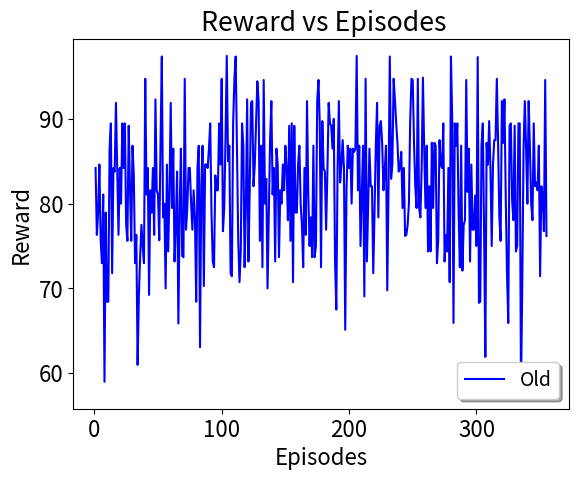

Here is the Python script that generated this plot:
import matplotlib
matplotlib.use("agg")
import matplotlib.pyplot as plt
import csv
import math
import numpy as np


def average(lista): # function to return the average of a list of data


    sum=0.0
    for l in range(0,len(lista)):
        sum=sum+lista[l] 
    return sum/len(lista)

def standardDev(lista): # function to calculate standard deviation
    sum = 0.0
    size = len(lista)
    avrg = average(lista)
    #print "average: ",avrg
    for l in range(0,len(lista)):
        sum = sum + math.pow((lista[l] - avrg), 2.0)    
    return math.sqrt(sum/(size));


x = []
y = []
topologies = ["16BA","abilene"]

########### arrivalRate20 ############
arrival_rate = "20"



lost_r= [82.05128205128204, 84.21052631578947, 81.08108108108108, 75.67567567567568, 76.31578947368422, 81.57894736842105, 72.22222222222221, 92.3076923076923, 72.5, 81.57894736842105, 76.92307692307693, 81.08108108108108, 86.48648648648648, 92.10526315789474, 55.00000000000001, 100.0, 77.5, 88.88888888888889, 73.80952380952381, 94.73684210526315, 92.10526315789474, 76.31578947368422, 78.94736842105263, 68.29268292682927, 76.92307692307693, 81.08108108108108, 89.47368421052632, 86.8421052631579, 78.94736842105263, 86.8421052631579, 86.8421052631579, 78.94736842105263, 83.78378378378379, 76.31578947368422, 66.66666666666666, 81.08108108108108, 97.2972972972973, 85.0, 89.1891891891892, 84.21052631578947, 72.5, 81.57894736842105, 87.17948717948718, 92.3076923076923, 87.17948717948718, 94.73684210526315, 76.31578947368422, 78.94736842105263, 84.21052631578947, 84.21052631578947, 94.87179487179486, 78.37837837837837, 89.1891891891892, 81.08108108108108, 70.73170731707317, 74.35897435897436, 89.47368421052632, 86.8421052631579, 76.92307692307693, 76.31578947368422, 81.57894736842105, 91.66666666666666, 92.10526315789474, 79.48717948717949, 84.21052631578947, 78.94736842105263, 79.48717948717949, 92.10526315789474, 80.55555555555556, 89.1891891891892, 86.48648648648648, 83.78378378378379, 78.04878048780488, 84.61538461538461, 86.8421052631579, 86.8421052631579, 86.11111111111111, 81.57894736842105, 89.74358974358975, 77.5, 65.0, 76.19047619047619, 84.21052631578947, 77.5, 72.97297297297297, 85.0, 89.1891891891892, 97.2972972972973, 89.1891891891892, 79.48717948717949, 74.4186046511628, 89.47368421052632, 89.47368421052632, 92.10526315789474, 78.94736842105263, 78.94736842105263, 77.5, 85.0, 92.10526315789474, 91.8918918918919, 86.8421052631579, 80.55555555555556, 78.94736842105263, 76.31578947368422, 81.57894736842105, 72.5, 84.61538461538461, 89.47368421052632, 84.21052631578947, 81.57894736842105, 82.5, 92.3076923076923, 78.04878048780488, 86.48648648648648, 78.94736842105263, 77.5, 86.8421052631579, 97.36842105263158, 78.37837837837837, 72.09302325581395, 69.04761904761905, 76.31578947368422, 82.5, 84.61538461538461, 84.61538461538461, 80.0, 82.05128205128204, 80.0, 78.37837837837837, 86.8421052631579, 73.68421052631578, 84.61538461538461, 86.8421052631579, 97.2972972972973, 70.73170731707317, 86.8421052631579, 86.48648648648648, 86.8421052631579, 76.31578947368422, 97.2972972972973, 81.57894736842105, 75.0, 73.80952380952381, 82.05128205128204, 83.78378378378379, 84.21052631578947, 78.04878048780488, 75.0, 69.04761904761905, 76.19047619047619, 82.92682926829268, 90.2439024390244, 89.47368421052632, 79.48717948717949, 82.92682926829268, 72.5, 84.61538461538461, 79.48717948717949, 94.73684210526315, 94.73684210526315, 94.5945945945946, 83.78378378378379, 82.5, 75.60975609756098, 81.57894736842105, 69.04761904761905, 82.92682926829268, 92.10526315789474, 92.10526315789474, 72.97297297297297, 89.1891891891892, 94.73684210526315, 92.10526315789474, 82.05128205128204, 80.0, 84.21052631578947, 90.2439024390244, 102.63157894736842, 75.0, 79.48717948717949, 86.8421052631579, 82.05128205128204, 89.74358974358975, 89.1891891891892, 97.2972972972973, 78.57142857142857, 78.04878048780488, 71.05263157894737, 76.19047619047619, 94.73684210526315, 74.4186046511628, 91.8918918918919, 89.1891891891892, 84.21052631578947, 65.9090909090909, 78.94736842105263, 75.67567567567568, 86.8421052631579, 89.74358974358975, 75.0, 85.0, 79.48717948717949, 77.77777777777779, 77.5, 89.1891891891892, 84.61538461538461, 78.94736842105263, 81.08108108108108, 92.10526315789474, 94.5945945945946, 80.0, 86.11111111111111, 84.21052631578947, 78.57142857142857, 81.08108108108108, 92.10526315789474, 72.5, 92.3076923076923, 67.44186046511628, 87.5, 79.48717948717949, 92.10526315789474, 84.61538461538461, 92.10526315789474, 78.04878048780488, 74.4186046511628, 92.10526315789474, 65.9090909090909, 85.0, 94.87179487179486, 91.8918918918919, 81.08108108108108, 87.17948717948718, 92.10526315789474, 86.8421052631579, 86.8421052631579, 87.17948717948718, 78.94736842105263, 84.61538461538461, 82.92682926829268, 78.94736842105263, 94.73684210526315, 94.73684210526315, 80.48780487804879, 78.94736842105263, 91.8918918918919, 84.21052631578947, 94.87179487179486, 86.8421052631579, 94.73684210526315, 82.5, 89.1891891891892, 69.04761904761905, 78.94736842105263, 78.04878048780488, 72.72727272727273, 78.37837837837837, 67.5, 89.74358974358975, 72.72727272727273, 86.48648648648648, 77.5, 84.21052631578947, 82.05128205128204, 82.5, 87.17948717948718, 82.05128205128204, 72.5, 78.57142857142857, 82.05128205128204, 77.5, 89.74358974358975, 94.73684210526315, 81.57894736842105, 85.0, 79.48717948717949, 79.48717948717949, 89.74358974358975, 71.7948717948718, 89.74358974358975, 78.94736842105263, 89.47368421052632, 91.8918918918919, 68.29268292682927, 86.8421052631579, 87.17948717948718, 84.21052631578947, 85.0, 73.17073170731707, 97.36842105263158, 78.04878048780488, 87.17948717948718, 75.60975609756098, 71.42857142857143, 84.61538461538461, 76.31578947368422, 92.3076923076923, 74.4186046511628, 81.57894736842105, 79.48717948717949, 94.73684210526315, 60.97560975609756, 84.21052631578947, 85.0, 92.10526315789474, 94.73684210526315, 84.61538461538461, 92.3076923076923, 64.28571428571429, 89.47368421052632, 78.04878048780488, 78.04878048780488, 81.08108108108108, 70.73170731707317, 89.74358974358975, 73.17073170731707, 74.35897435897436, 89.74358974358975, 84.21052631578947, 86.8421052631579, 80.0, 82.05128205128204, 89.47368421052632, 63.63636363636363, 87.17948717948718, 86.8421052631579, 67.44186046511628, 80.0, 80.0, 79.48717948717949, 78.04878048780488, 77.5, 82.5, 89.47368421052632, 73.68421052631578, 60.97560975609756, 89.47368421052632, 89.47368421052632, 81.57894736842105, 71.7948717948718, 84.21052631578947, 64.44444444444444, 69.23076923076923, 89.74358974358975, 76.92307692307693, 81.57894736842105, 84.61538461538461, 86.48648648648648, 70.0, 82.5, 73.17073170731707, 73.17073170731707, 89.47368421052632, 75.0, 59.523809523809526, 84.61538461538461, 77.27272727272727, 78.04878048780488, 97.2972972972973, 83.33333333333334, 89.74358974358975, 75.60975609756098, 72.09302325581395, 76.19047619047619, 86.48648648648648, 97.36842105263158, 82.92682926829268, 73.17073170731707, 85.36585365853658, 81.08108108108108, 58.139534883720934, 89.1891891891892]





lost_r_old =  [84.21052631578947, 76.31578947368422, 78.94736842105263, 84.61538461538461, 75.67567567567568, 72.97297297297297, 81.08108108108108, 58.97435897435898, 78.94736842105263, 68.42105263157895, 68.42105263157895, 86.48648648648648, 89.47368421052632, 71.7948717948718, 84.21052631578947, 83.78378378378379, 91.8918918918919, 84.21052631578947, 76.31578947368422, 84.21052631578947, 80.0, 89.47368421052632, 84.21052631578947, 89.47368421052632, 77.5, 75.60975609756098, 89.1891891891892, 82.05128205128204, 75.60975609756098, 86.8421052631579, 83.33333333333334, 72.97297297297297, 76.31578947368422, 60.97560975609756, 69.23076923076923, 73.68421052631578, 77.5, 75.0, 72.97297297297297, 94.73684210526315, 81.08108108108108, 84.21052631578947, 69.23076923076923, 81.57894736842105, 78.94736842105263, 84.21052631578947, 76.31578947368422, 92.3076923076923, 81.57894736842105, 81.08108108108108, 75.67567567567568, 87.17948717948718, 97.36842105263158, 78.37837837837837, 80.0, 70.0, 84.61538461538461, 74.35897435897436, 81.08108108108108, 91.8918918918919, 79.48717948717949, 86.48648648648648, 73.17073170731707, 77.5, 83.78378378378379, 65.85365853658537, 78.94736842105263, 86.48648648648648, 73.80952380952381, 73.68421052631578, 94.73684210526315, 76.92307692307693, 79.48717948717949, 84.21052631578947, 84.21052631578947, 80.0, 76.92307692307693, 81.57894736842105, 78.37837837837837, 68.42105263157895, 84.21052631578947, 86.8421052631579, 63.04347826086957, 82.05128205128204, 86.8421052631579, 70.27027027027027, 84.61538461538461, 84.61538461538461, 84.21052631578947, 86.48648648648648, 89.47368421052632, 78.94736842105263, 73.17073170731707, 72.5, 83.33333333333334, 81.57894736842105, 81.57894736842105, 89.47368421052632, 84.61538461538461, 94.73684210526315, 76.74418604651163, 79.48717948717949, 87.5, 97.43589743589743, 85.0, 86.8421052631579, 71.7948717948718, 71.42857142857143, 89.47368421052632, 94.73684210526315, 97.36842105263158, 86.8421052631579, 75.67567567567568, 70.73170731707317, 74.4186046511628, 89.47368421052632, 86.8421052631579, 72.5, 79.48717948717949, 92.3076923076923, 73.17073170731707, 81.57894736842105, 91.8918918918919, 92.10526315789474, 82.05128205128204, 84.61538461538461, 89.47368421052632, 94.44444444444444, 92.10526315789474, 75.60975609756098, 86.8421052631579, 72.5, 94.5945945945946, 80.0, 82.92682926829268, 70.0, 78.94736842105263, 87.5, 92.10526315789474, 81.08108108108108, 84.21052631578947, 73.17073170731707, 86.48648648648648, 84.61538461538461, 73.68421052631578, 81.57894736842105, 80.0, 84.61538461538461, 81.57894736842105, 86.8421052631579, 84.21052631578947, 78.04878048780488, 89.1891891891892, 75.60975609756098, 89.47368421052632, 70.73170731707317, 89.1891891891892, 78.94736842105263, 78.94736842105263, 84.61538461538461, 86.8421052631579, 80.0, 77.5, 72.5, 84.21052631578947, 76.31578947368422, 92.10526315789474, 81.08108108108108, 75.0, 78.37837837837837, 73.68421052631578, 86.8421052631579, 73.68421052631578, 75.0, 92.10526315789474, 94.5945945945946, 89.47368421052632, 72.5, 89.74358974358975, 84.21052631578947, 83.78378378378379, 76.92307692307693, 83.78378378378379, 91.8918918918919, 89.47368421052632, 89.1891891891892, 86.48648648648648, 90.0, 73.17073170731707, 67.5, 84.21052631578947, 92.10526315789474, 82.5, 84.61538461538461, 87.5, 84.21052631578947, 65.11627906976744, 81.57894736842105, 86.8421052631579, 84.21052631578947, 86.48648648648648, 80.0, 86.48648648648648, 86.11111111111111, 86.48648648648648, 97.43589743589743, 81.57894736842105, 86.8421052631579, 75.0, 81.08108108108108, 86.8421052631579, 69.04761904761905, 94.73684210526315, 73.17073170731707, 80.0, 86.48648648648648, 82.05128205128204, 82.05128205128204, 71.7948717948718, 78.94736842105263, 86.8421052631579, 91.8918918918919, 78.37837837837837, 89.1891891891892, 89.74358974358975, 87.17948717948718, 81.57894736842105, 83.78378378378379, 86.8421052631579, 69.76744186046511, 82.05128205128204, 97.36842105263158, 82.92682926829268, 84.61538461538461, 94.73684210526315, 92.3076923076923, 89.47368421052632, 87.17948717948718, 83.78378378378379, 84.21052631578947, 86.11111111111111, 79.48717948717949, 84.21052631578947, 76.19047619047619, 76.31578947368422, 77.5, 80.0, 89.74358974358975, 94.73684210526315, 94.5945945945946, 87.17948717948718, 82.05128205128204, 79.48717948717949, 94.73684210526315, 79.48717948717949, 78.37837837837837, 84.21052631578947, 94.87179487179486, 86.48648648648648, 79.48717948717949, 86.8421052631579, 74.35897435897436, 82.05128205128204, 74.35897435897436, 87.17948717948718, 79.48717948717949, 87.17948717948718, 86.8421052631579, 72.97297297297297, 75.67567567567568, 87.5, 84.61538461538461, 84.21052631578947, 89.47368421052632, 73.17073170731707, 76.31578947368422, 74.35897435897436, 84.21052631578947, 70.73170731707317, 97.36842105263158, 89.74358974358975, 65.9090909090909, 89.47368421052632, 86.8421052631579, 89.47368421052632, 78.94736842105263, 72.5, 86.8421052631579, 72.09302325581395, 77.5, 78.04878048780488, 94.5945945945946, 81.3953488372093, 86.48648648648648, 73.17073170731707, 84.61538461538461, 76.92307692307693, 76.92307692307693, 80.95238095238095, 75.0, 97.2972972972973, 68.29268292682927, 68.42105263157895, 86.8421052631579, 89.47368421052632, 76.92307692307693, 61.904761904761905, 87.17948717948718, 84.61538461538461, 89.74358974358975, 84.21052631578947, 75.0, 84.61538461538461, 87.5, 87.5, 94.73684210526315, 87.17948717948718, 78.37837837837837, 75.60975609756098, 92.10526315789474, 87.17948717948718, 92.3076923076923, 80.95238095238095, 71.7948717948718, 65.9090909090909, 89.1891891891892, 89.47368421052632, 80.48780487804879, 78.04878048780488, 89.1891891891892, 74.35897435897436, 75.0, 89.47368421052632, 89.47368421052632, 57.77777777777777, 70.73170731707317, 86.48648648648648, 92.10526315789474, 86.48648648648648, 80.0, 92.10526315789474, 86.48648648648648, 80.0, 78.04878048780488, 89.47368421052632, 82.05128205128204, 82.5, 81.57894736842105, 86.8421052631579, 71.42857142857143, 82.05128205128204, 81.08108108108108, 76.74418604651163, 94.5945945945946, 76.19047619047619]




font = {'family' : 'sans-serif',
        'size'   : 16}
matplotlib.rc('font', **font)



for i in range(355):
   x.append(i+1)


for i in range(372):
    y.append(i+1)
# Profit

## Old_code
margin_error1 =[]
lost_r_old_2 =[]




#plt.bar(range(len(lost_r_old)), lost_r_old)


plt.errorbar(x,lost_r_old,fmt="-", color="blue",ecolor="lightgray",capsize=2, label= "Old")
#plt.errorbar(y,lost_r,fmt="-", color="red",ecolor="lightgray",capsize=2,label= "New")



#plt.axvline(x=12, color = "silver", linestyle='--')
#plt.errorbar(x,acceptance_ratio, fmt="-",label="SARA",ecolor="lightgray",capsize=2)
#plt.errorbar(x,profit_reability,fmt="-",label="NR", color="red", ecolor="lightgray",capsize=2)
#plt.errorbar(x,lost_r,fmt="-",label="AAR", color="gray",ecolor="lightgray",capsize=2)

#plt.errorbar(x,profit_r2c,fmt="-",label="AAR", color="blue",ecolor="lightgray",capsize=2)
plt.xlabel('Episodes')
plt.ylabel('Reward')
plt.title(' Reward vs Episodes')
#plt.legend()
plt.legend(fontsize = 14,loc='lower right', fancybox=True, shadow=True)
# plt.legend(loc='upper center', bbox_to_anchor=(0.5, 0.1), fancybox=True, shadow=True, ncol=3)
#plt.show() 
plt.savefig("Big_profit_r2C.png",bbox_inches = 'tight') 
plt.close()
